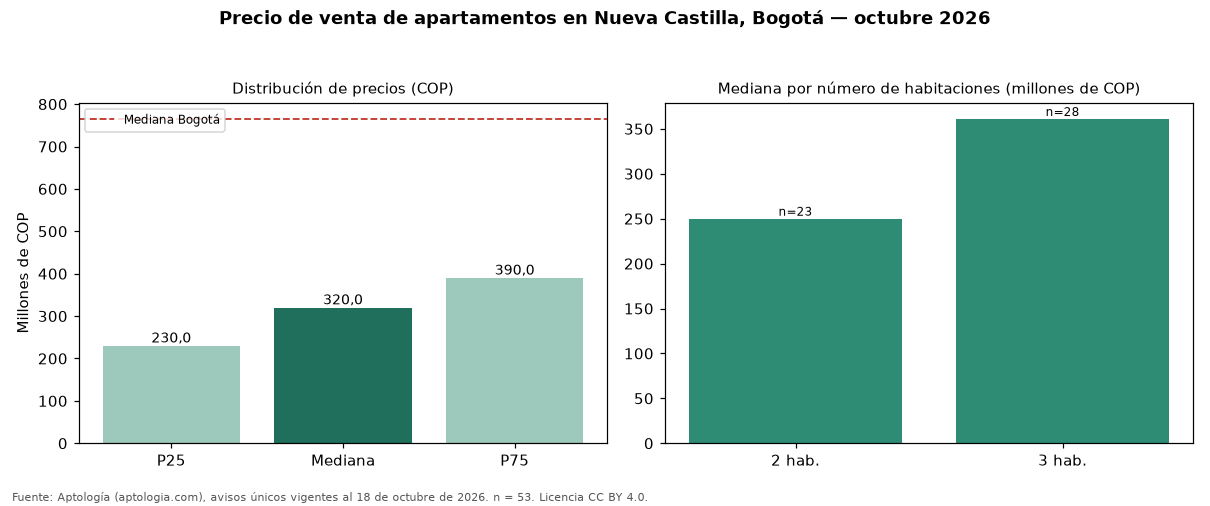

Source data for this figure (header and first rows):
seccion, metrica, valor_cop, n
precio, p25, 230000000, 53
precio, mediana, 320000000, 53
precio, p75, 390000000, 53
cop_por_m2, p25, 5375000, 53
cop_por_m2, mediana, 5978723, 53
cop_por_m2, p75, 6517647, 53
area, area_mediana_m2, 54.0, 53
habitaciones, 2, 250000000, 23
habitaciones, 3, 361000000, 28
administracion, mediana, 220000, 35
estrato, moda, 3, 
parqueadero, porcentaje_con_parqueadero, 60.4, 53
ciudad, mediana_ciudad, 765000000, 33308
ciudad, mediana_cop_por_m2_ciudad, 7407407, 33308
